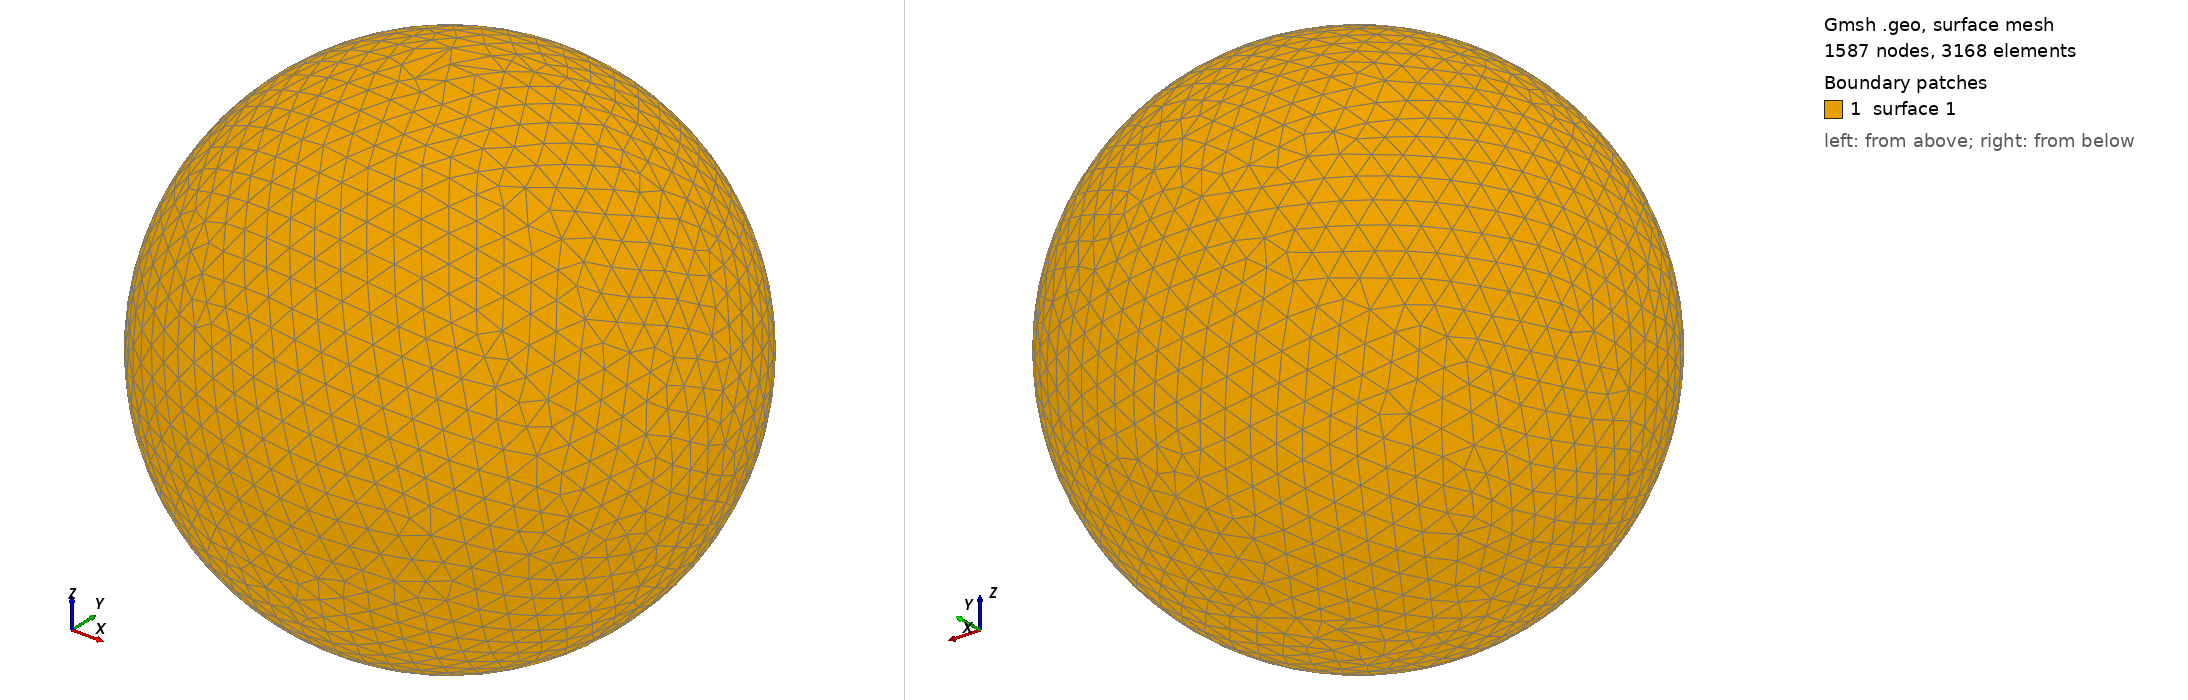

Gmsh geometry script, surface-meshed: 1587 nodes, 3168 surface elements. Boundary patches (legend numbers): 1 surface 1. Left view from above one corner, right view from below the opposite corner. The script declares no physical surfaces, so the legend lists its geometric surfaces. The drawing asked Gmsh for element sizes between 1% and 20% of the model's largest extent; the script's own settings can give other sizes.

=== shot0024.geo (drawn) ===
SetFactory("OpenCASCADE");
Point(1) = {0,0,0,0};
Sphere(1) = {0,0,0,0.00120700};
MeshSize{ PointsOf{ Surface{:}; } } = 0.000120700;
Mesh.ElementOrder=1;
Mesh.Format=39;
